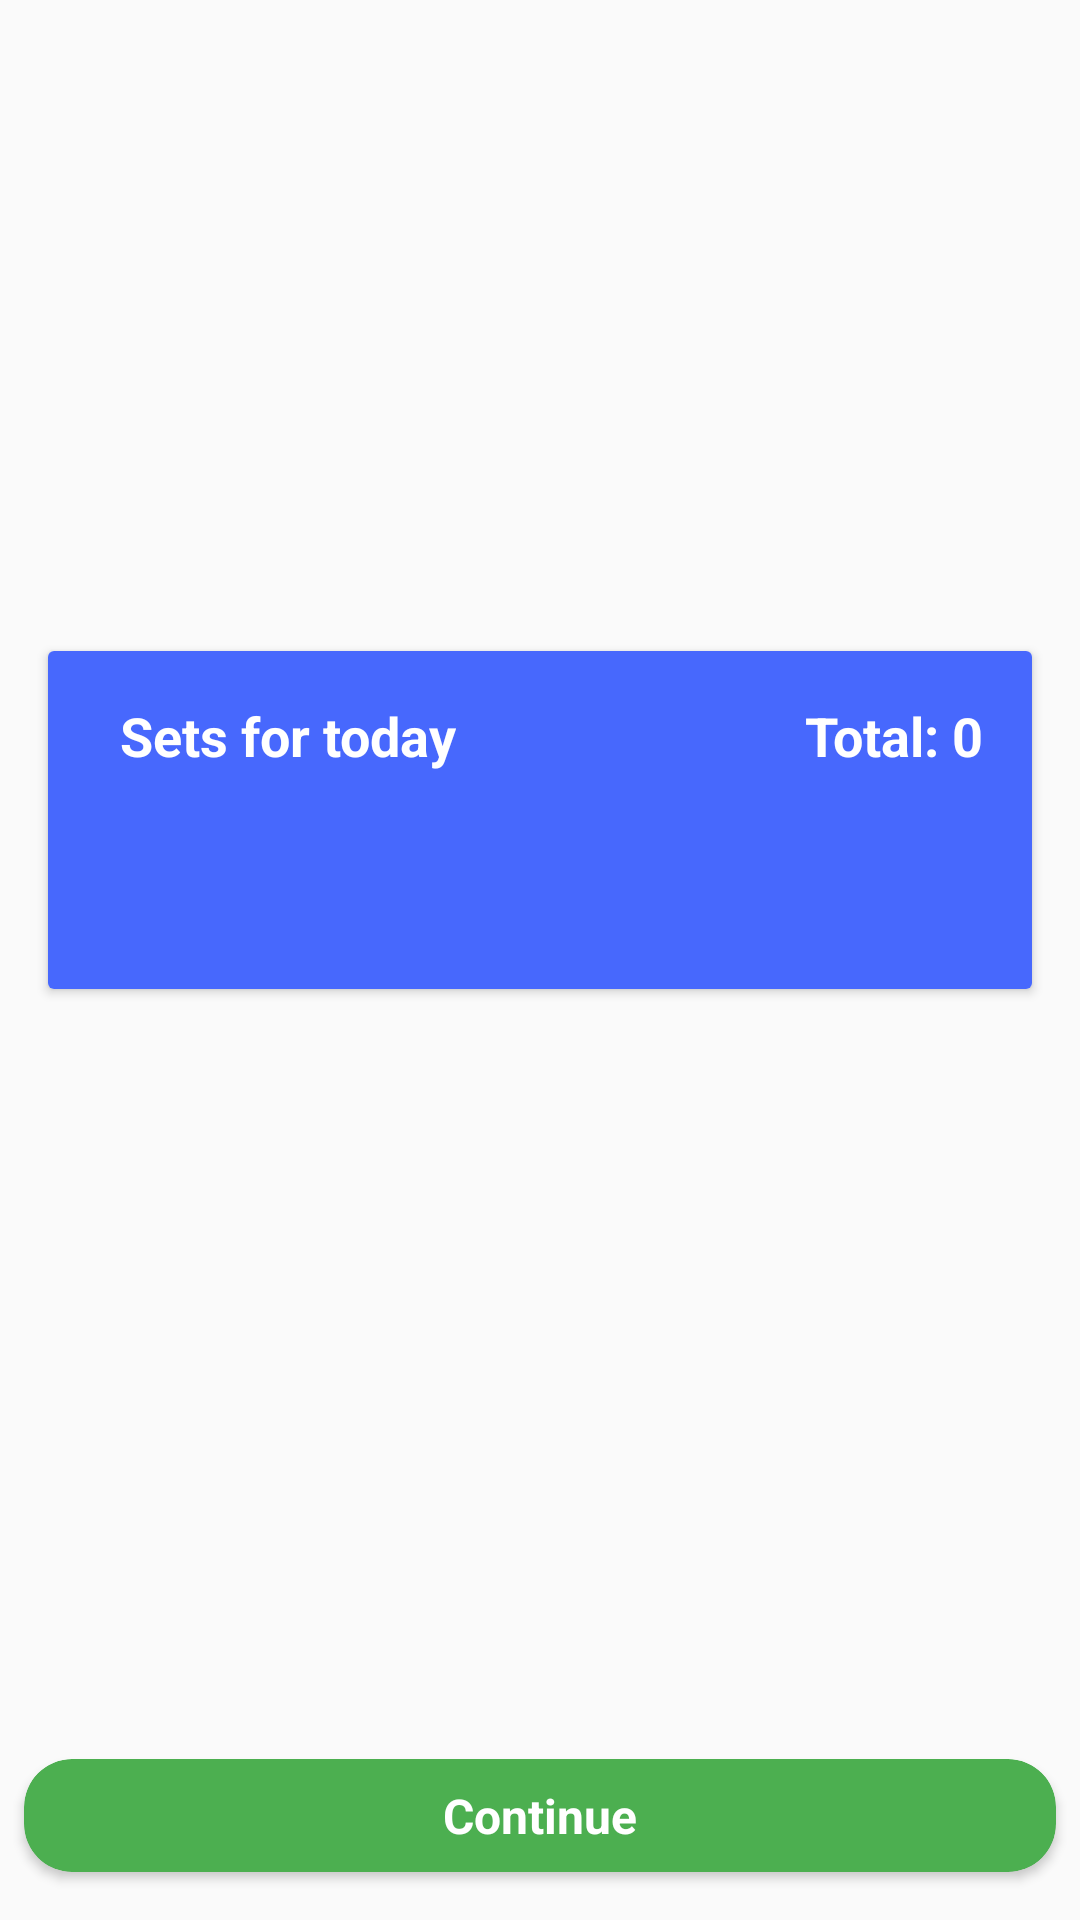

The Android layout XML behind this screen, and the referenced resources:
<!-- AndroidManifest.xml: application theme AppTheme -->
<!-- res/layout/activity_push_up_intro.xml -->
<?xml version="1.0" encoding="utf-8"?>
<android.support.constraint.ConstraintLayout xmlns:android="http://schemas.android.com/apk/res/android"
    xmlns:app="http://schemas.android.com/apk/res-auto"
    xmlns:tools="http://schemas.android.com/tools"
    android:layout_width="match_parent"
    android:layout_height="match_parent"
    tools:context=".PushUpIntro">

    <TextView
        android:id="@+id/pushup_intro_title"
        android:layout_width="wrap_content"
        android:layout_height="wrap_content"
        android:layout_marginEnd="@dimen/eight"
        android:layout_marginStart="@dimen/eight"
        android:layout_marginTop="@dimen/sixteen"
        android:textSize="@dimen/thirty_two_sp"
        android:textColor="@color/colorPrimary"
        android:textStyle="bold"
        app:layout_constraintEnd_toEndOf="parent"
        app:layout_constraintStart_toStartOf="parent"
        app:layout_constraintTop_toTopOf="parent" />

    <RelativeLayout
        android:id="@+id/pushup_firsttime_layout"
        android:layout_width="match_parent"
        android:layout_height="wrap_content"
        android:layout_marginBottom="@dimen/eight"
        android:layout_marginEnd="@dimen/eight"
        android:layout_marginStart="@dimen/eight"
        android:layout_marginTop="@dimen/eight"
        android:visibility="gone"
        app:layout_constraintBottom_toTopOf="@+id/pushup_description"
        app:layout_constraintEnd_toEndOf="parent"
        app:layout_constraintStart_toStartOf="parent"
        app:layout_constraintTop_toBottomOf="@+id/pushup_intro_title">

        <android.support.v7.widget.CardView
            android:id="@+id/pushup_icon_layout"
            android:layout_width="@dimen/one_fifty"
            android:layout_height="@dimen/one_fifty"
            android:layout_centerHorizontal="true"
            android:layout_centerVertical="true"
            android:layout_marginBottom="@dimen/eight"
            android:layout_marginEnd="@dimen/eight"
            android:layout_marginStart="@dimen/eight"
            android:layout_marginTop="@dimen/eight"
            android:backgroundTint="@color/colorPrimary"
            android:elevation="@dimen/four"
            app:cardCornerRadius="@dimen/seventy_five"
            app:layout_constraintBottom_toBottomOf="parent"
            app:layout_constraintEnd_toEndOf="parent"
            app:layout_constraintStart_toStartOf="parent"
            app:layout_constraintTop_toTopOf="parent">

            <ImageView
                android:layout_width="match_parent"
                android:layout_height="match_parent"
                android:layout_gravity="center"
                android:layout_margin="@dimen/sixteen"
                android:src="@drawable/ic_fitness"
                android:contentDescription="@string/app_icon" />
        </android.support.v7.widget.CardView>

    </RelativeLayout>


    <android.support.v7.widget.CardView
        android:id="@+id/pushup_schedule_layout"
        android:layout_width="match_parent"
        android:layout_height="wrap_content"
        android:layout_marginBottom="@dimen/eight"
        android:layout_marginEnd="@dimen/sixteen"
        android:layout_marginStart="@dimen/sixteen"
        android:layout_marginTop="@dimen/eight"
        android:visibility="visible"
        app:layout_constraintBottom_toTopOf="@+id/pushup_description"
        app:layout_constraintEnd_toEndOf="parent"
        app:layout_constraintStart_toStartOf="parent"
        app:layout_constraintTop_toBottomOf="@+id/pushup_intro_title">

        <include layout="@layout/pushup_set_data"/>

    </android.support.v7.widget.CardView>

    <TextView
        android:id="@+id/pushup_description"
        android:layout_width="wrap_content"
        android:layout_height="wrap_content"
        android:layout_centerHorizontal="true"
        android:layout_marginBottom="@dimen/seventy_two"
        android:layout_marginEnd="@dimen/sixteen"
        android:layout_marginStart="@dimen/sixteen"
        android:paddingLeft="@dimen/sixteen"
        android:paddingRight="@dimen/sixteen"
        android:gravity="center"
        android:textColor="@color/black"
        android:textSize="@dimen/twenty_sp"
        android:textStyle="bold"
        app:layout_constraintBottom_toTopOf="@+id/intro_continue"
        app:layout_constraintEnd_toEndOf="parent"
        app:layout_constraintStart_toStartOf="parent" />

    <android.support.v7.widget.CardView
        android:layout_width="match_parent"
        android:layout_height="wrap_content"
        android:layout_marginBottom="@dimen/sixteen"
        android:layout_marginEnd="@dimen/eight"
        android:layout_marginStart="@dimen/eight"
        app:cardCornerRadius="@dimen/sixteen"
        android:elevation="@dimen/four"
        android:id="@+id/intro_continue"
        android:backgroundTint="@color/colorGreen"
        app:layout_constraintBottom_toBottomOf="parent"
        app:layout_constraintEnd_toEndOf="parent"
        app:layout_constraintStart_toStartOf="parent">
        <TextView
            android:layout_width="wrap_content"
            android:layout_height="wrap_content"
            android:text="@string/continue_btn"
            android:contentDescription="@string/continue_btn"
            android:layout_margin="@dimen/eight"
            android:textSize="@dimen/sixteen_sp"
            android:textStyle="bold"
            android:textColor="@color/white"
            android:layout_gravity="center"/>
    </android.support.v7.widget.CardView>

</android.support.constraint.ConstraintLayout>
<!-- res/layout/pushup_set_data.xml (included above) -->
<?xml version="1.0" encoding="utf-8"?>
<android.support.constraint.ConstraintLayout xmlns:android="http://schemas.android.com/apk/res/android"
    xmlns:app="http://schemas.android.com/apk/res-auto"
    xmlns:tools="http://schemas.android.com/tools"
    android:layout_width="match_parent"
    android:layout_height="wrap_content"
    android:background="@color/colorPrimary">

    <TextView
        android:id="@+id/pushup_description_schedule"
        android:layout_width="wrap_content"
        android:layout_height="wrap_content"
        android:layout_marginEnd="@dimen/eight"
        android:layout_marginTop="@dimen/eight"
        android:text="@string/total_zero"
        android:contentDescription="@string/total_zero"
        android:textSize="@dimen/eighteen_sp"
        android:textStyle="bold"
        android:textColor="@color/white"
        android:padding="@dimen/eight"
        app:layout_constraintBottom_toBottomOf="@+id/sets_title"
        app:layout_constraintEnd_toEndOf="parent"
        app:layout_constraintTop_toTopOf="parent" />

    <TextView
        android:id="@+id/sets_title"
        android:layout_width="wrap_content"
        android:layout_height="wrap_content"
        android:layout_marginStart="@dimen/sixteen"
        android:layout_marginTop="@dimen/eight"
        android:text="@string/set_today"
        android:contentDescription="@string/set_today"
        android:textSize="@dimen/eighteen_sp"
        android:textStyle="bold"
        android:textColor="@color/white"
        android:padding="@dimen/eight"
        app:layout_constraintBottom_toTopOf="@+id/constraintLayout"
        app:layout_constraintStart_toStartOf="parent"
        app:layout_constraintTop_toTopOf="parent" />

    <android.support.constraint.ConstraintLayout
        android:id="@+id/constraintLayout"
        android:layout_width="wrap_content"
        android:layout_height="wrap_content"
        android:layout_marginBottom="@dimen/eight"
        android:layout_marginStart="@dimen/eight"
        app:layout_constraintBottom_toBottomOf="parent"
        app:layout_constraintStart_toStartOf="parent">

        <TextView
            android:id="@+id/first_pushup_day"
            android:layout_width="wrap_content"
            android:layout_height="wrap_content"
            android:layout_marginBottom="@dimen/eight"
            android:layout_marginStart="@dimen/eight"
            android:layout_marginTop="@dimen/eight"
            android:gravity="center"
            android:padding="@dimen/eight"
            android:textColor="@color/white"
            android:textSize="@dimen/eighteen_sp"
            android:textStyle="bold"
            app:layout_constraintBottom_toBottomOf="parent"
            app:layout_constraintStart_toStartOf="parent"
            app:layout_constraintTop_toTopOf="parent" />

        <TextView
            android:id="@+id/second_pushup_day"
            android:layout_width="wrap_content"
            android:layout_height="wrap_content"
            android:layout_marginBottom="@dimen/eight"
            android:layout_marginStart="@dimen/eight"
            android:layout_marginTop="@dimen/eight"
            android:gravity="center"
            android:padding="@dimen/eight"
            android:textColor="@color/white"
            android:textSize="@dimen/eighteen_sp"
            android:textStyle="bold"
            app:layout_constraintBottom_toBottomOf="parent"
            app:layout_constraintStart_toEndOf="@+id/first_pushup_day"
            app:layout_constraintTop_toTopOf="parent" />

        <TextView
            android:id="@+id/three_pushup_day"
            android:layout_width="wrap_content"
            android:layout_height="wrap_content"
            android:layout_marginBottom="@dimen/eight"
            android:layout_marginStart="@dimen/eight"
            android:layout_marginTop="@dimen/eight"
            android:gravity="center"
            android:padding="@dimen/eight"
            android:textColor="@color/white"
            android:textSize="@dimen/eighteen_sp"
            android:textStyle="bold"
            app:layout_constraintBottom_toBottomOf="parent"
            app:layout_constraintStart_toEndOf="@+id/second_pushup_day"
            app:layout_constraintTop_toTopOf="parent" />

        <TextView
            android:id="@+id/fourth_pushup_day"
            android:layout_width="wrap_content"
            android:layout_height="wrap_content"
            android:layout_marginBottom="@dimen/eight"
            android:layout_marginStart="@dimen/eight"
            android:layout_marginTop="@dimen/eight"
            android:gravity="center"
            android:padding="@dimen/eight"
            android:textColor="@color/white"
            android:textSize="@dimen/eighteen_sp"
            android:textStyle="bold"
            app:layout_constraintBottom_toBottomOf="parent"
            app:layout_constraintStart_toEndOf="@+id/three_pushup_day"
            app:layout_constraintTop_toTopOf="parent" />

        <TextView
            android:id="@+id/fifth_pushup_day"
            android:layout_width="wrap_content"
            android:layout_height="wrap_content"
            android:layout_marginBottom="@dimen/eight"
            android:layout_marginEnd="@dimen/eight"
            android:layout_marginStart="@dimen/eight"
            android:layout_marginTop="@dimen/eight"
            android:gravity="center"
            android:padding="@dimen/eight"
            android:textColor="@color/white"
            android:textSize="@dimen/eighteen_sp"
            android:textStyle="bold"
            app:layout_constraintBottom_toBottomOf="parent"
            app:layout_constraintEnd_toEndOf="parent"
            app:layout_constraintStart_toEndOf="@+id/fourth_pushup_day"
            app:layout_constraintTop_toTopOf="parent" />

    </android.support.constraint.ConstraintLayout>


</android.support.constraint.ConstraintLayout>
<!-- resources referenced by this layout -->
<resources>
  <color name="black">#000000</color>
  <color name="colorGreen">#4caf50</color>
  <color name="colorPrimary">#4768fd</color>
  <color name="white">#FFFFFF</color>
  <dimen name="eight">8dp</dimen>
  <dimen name="eighteen_sp">18sp</dimen>
  <dimen name="four">4dp</dimen>
  <dimen name="one_fifty">150dp</dimen>
  <dimen name="seventy_five">75dp</dimen>
  <dimen name="seventy_two">72dp</dimen>
  <dimen name="sixteen">16dp</dimen>
  <dimen name="sixteen_sp">16sp</dimen>
  <dimen name="thirty_two_sp">32sp</dimen>
  <dimen name="twenty_sp">20sp</dimen>
  <!-- drawable ic_fitness (drawable) -->
  <vector xmlns:android="http://schemas.android.com/apk/res/android"
      android:width="@dimen/twenty_four"
      android:height="@dimen/twenty_four"
      android:viewportWidth="24"
      android:viewportHeight="24">
    <path
        android:fillColor="#FFFFFF"
        android:pathData="M20.57,14.86L22,13.43 20.57,12 17,15.57 8.43,7 12,3.43 10.57,2 9.14,3.43 7.71,2 5.57,4.14 4.14,2.71 2.71,4.14l1.43,1.43L2,7.71l1.43,1.43L2,10.57 3.43,12 7,8.43 15.57,17 12,20.57 13.43,22l1.43,-1.43L16.29,22l2.14,-2.14 1.43,1.43 1.43,-1.43 -1.43,-1.43L22,16.29z"/>
  </vector>
  <string name="app_icon">GetFit app icon</string>
  <string name="continue_btn">Continue</string>
  <string name="set_today">Sets for today</string>
  <string name="total_zero">Total: 0</string>
  <style name="AppTheme" parent="Theme.AppCompat.Light.NoActionBar">
          
          <item name="colorPrimary">@color/colorPrimary</item>
          <item name="colorPrimaryDark">@color/colorPrimaryDark</item>
          <item name="colorAccent">@color/colorSecondary</item>
          <item name="android:navigationBarColor">@color/colorPrimaryDark</item>
          <item name="android:statusBarColor">@android:color/transparent</item>
          <item name="android:windowContentTransitions">true</item>
  
      </style>
  <dimen name="twenty_four">24dp</dimen>
  <color name="colorPrimaryDark">#3c54fe</color>
  <color name="colorSecondary">#03DAC4</color>
</resources>
